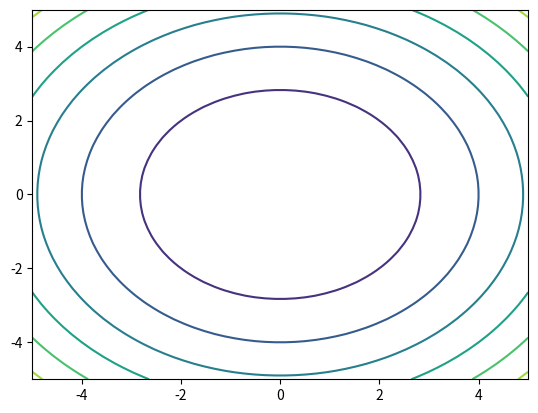

The script that saved this image:
import matplotlib.pyplot as plt
import numpy as np

x = np.linspace(-5, 5, 50)
y = np.linspace(-5, 5, 50)
X, Y = np.meshgrid(x, y)
Z = X**2 + Y**2  # Simple function

plt.contour(X, Y, Z)
plt.show()
